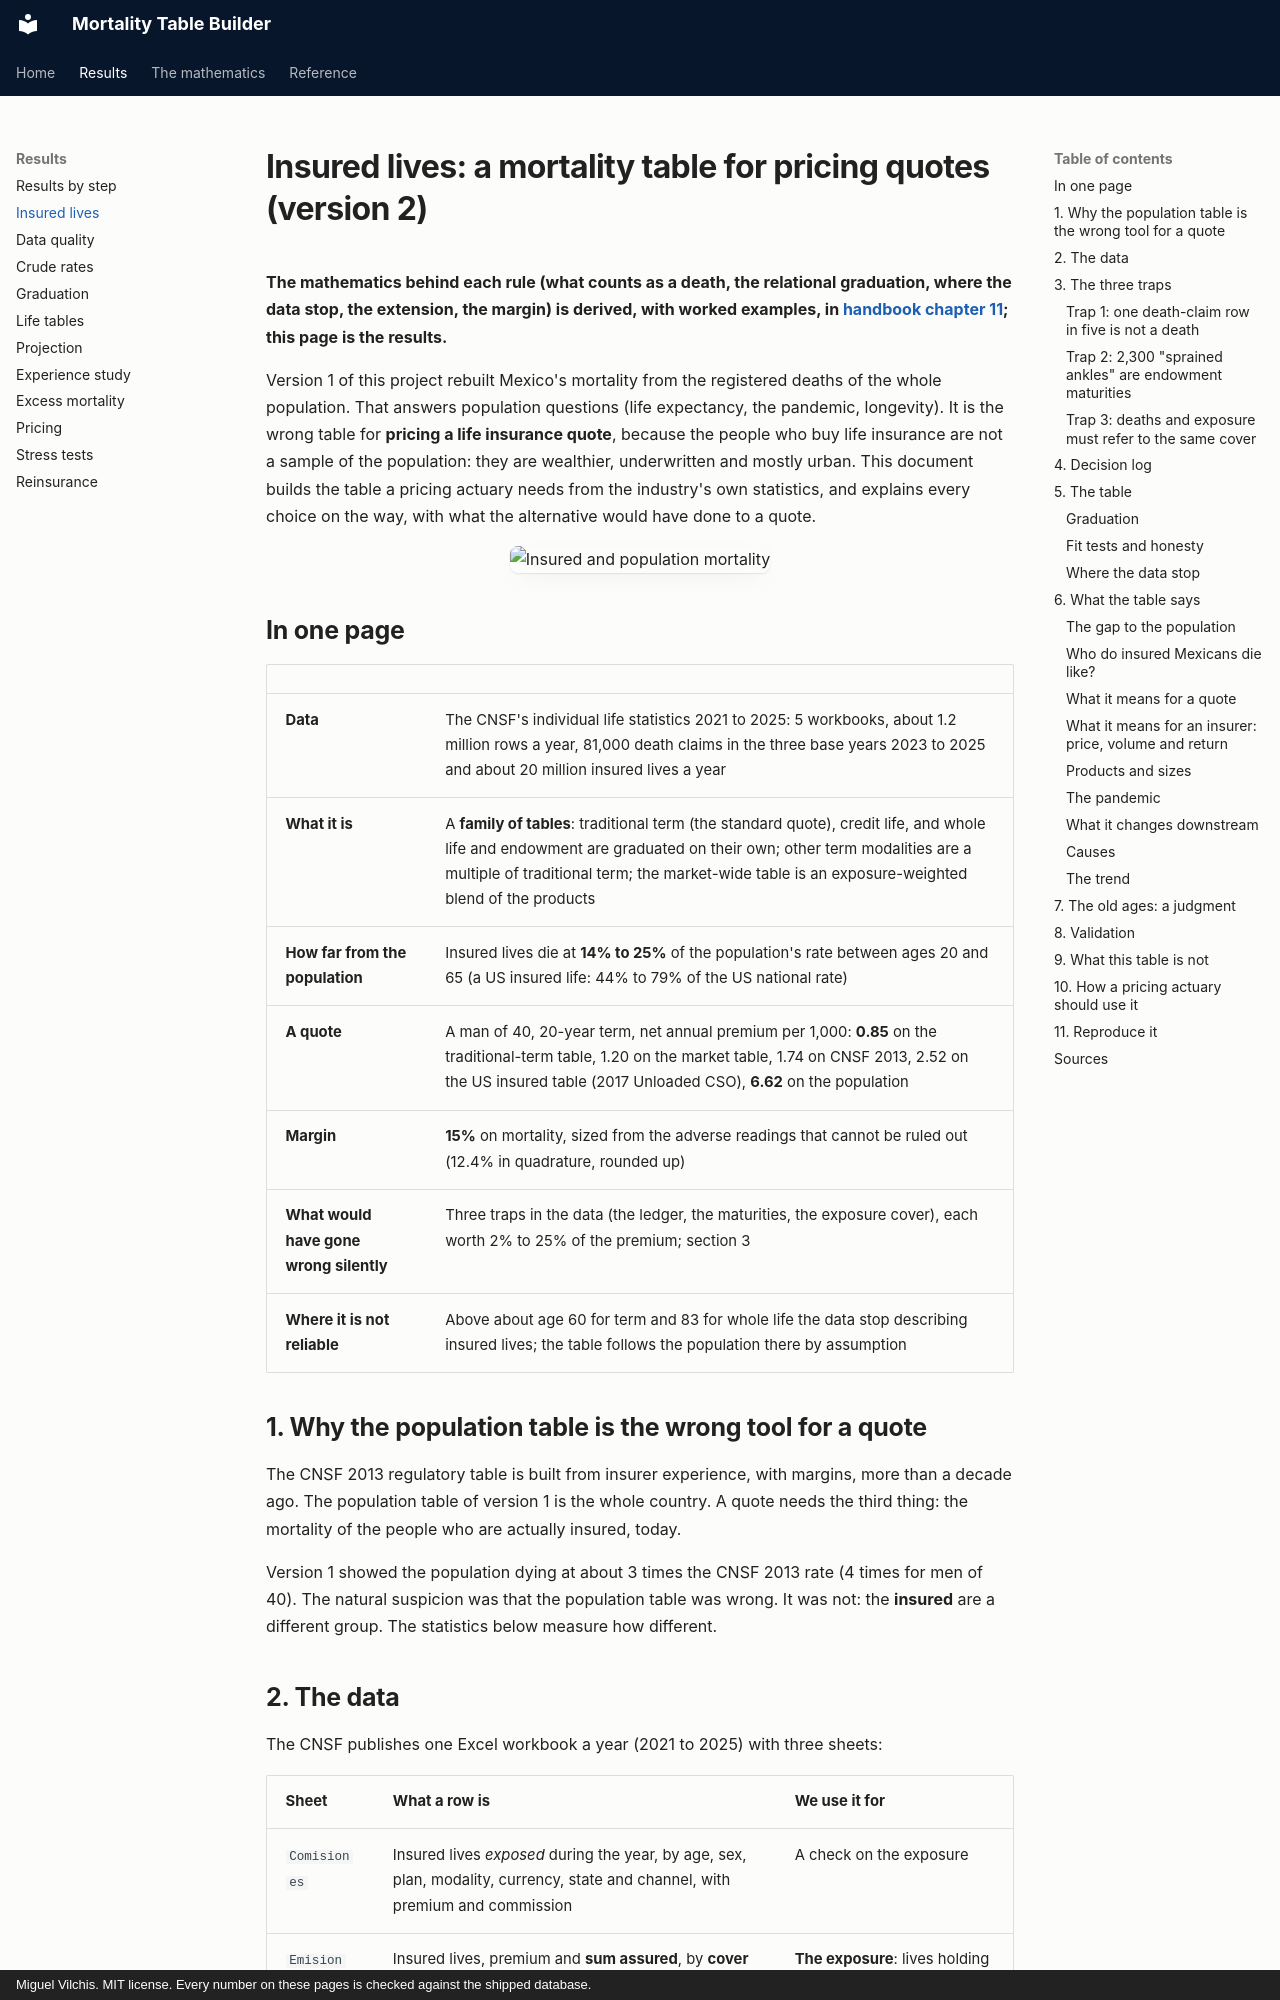

repository: deadmigue55/Mortality-Table-Builder · page: insured-lives/index.html · generator: mkdocs · copyright: Miguel Vilchis. MIT license. Every number on these pages is checked against the shipped database.

# Insured lives: a mortality table for pricing quotes (version 2)

**The mathematics behind each rule (what counts as a death, the relational graduation, where the data stop, the extension, the margin) is derived, with worked examples, in [handbook chapter 11](handbook/11-insured-lives.md); this page is the results.**

Version 1 of this project rebuilt Mexico's mortality from the registered deaths of the whole population. That answers population questions (life expectancy, the pandemic, longevity). It is the wrong table for **pricing a life insurance quote**, because the people who buy life insurance are not a sample of the population: they are wealthier, underwritten and mostly urban. This document builds the table a pricing actuary needs from the industry's own statistics, and explains every choice on the way, with what the alternative would have done to a quote.

<p align="center"><img src="img/insured_hero.png" alt="Insured and population mortality" width="900"></p>

## In one page

| | |
|---|---|
| **Data** | The CNSF's individual life statistics 2021 to 2025: 5 workbooks, about 1.2 million rows a year, 81,000 death claims in the three base years 2023 to 2025 and about 20 million insured lives a year |
| **What it is** | A **family of tables**: traditional term (the standard quote), credit life, and whole life and endowment are graduated on their own; other term modalities are a multiple of traditional term; the market-wide table is an exposure-weighted blend of the products |
| **How far from the population** | Insured lives die at **14% to 25%** of the population's rate between ages 20 and 65 (a US insured life: 44% to 79% of the US national rate) |
| **A quote** | A man of 40, 20-year term, net annual premium per 1,000: **0.85** on the traditional-term table, 1.20 on the market table, 1.74 on CNSF 2013, 2.52 on the US insured table (2017 Unloaded CSO), **6.62** on the population |
| **Margin** | **15%** on mortality, sized from the adverse readings that cannot be ruled out (12.4% in quadrature, rounded up) |
| **What would have gone wrong silently** | Three traps in the data (the ledger, the maturities, the exposure cover), each worth 2% to 25% of the premium; section 3 |
| **Where it is not reliable** | Above about age 60 for term and 83 for whole life the data stop describing insured lives; the table follows the population there by assumption |

## 1. Why the population table is the wrong tool for a quote

The CNSF 2013 regulatory table is built from insurer experience, with margins, more than a decade ago. The population table of version 1 is the whole country. A quote needs the third thing: the mortality of the people who are actually insured, today.

Version 1 showed the population dying at about 3 times the CNSF 2013 rate (4 times for men of 40). The natural suspicion was that the population table was wrong. It was not: the **insured** are a different group. The statistics below measure how different.
